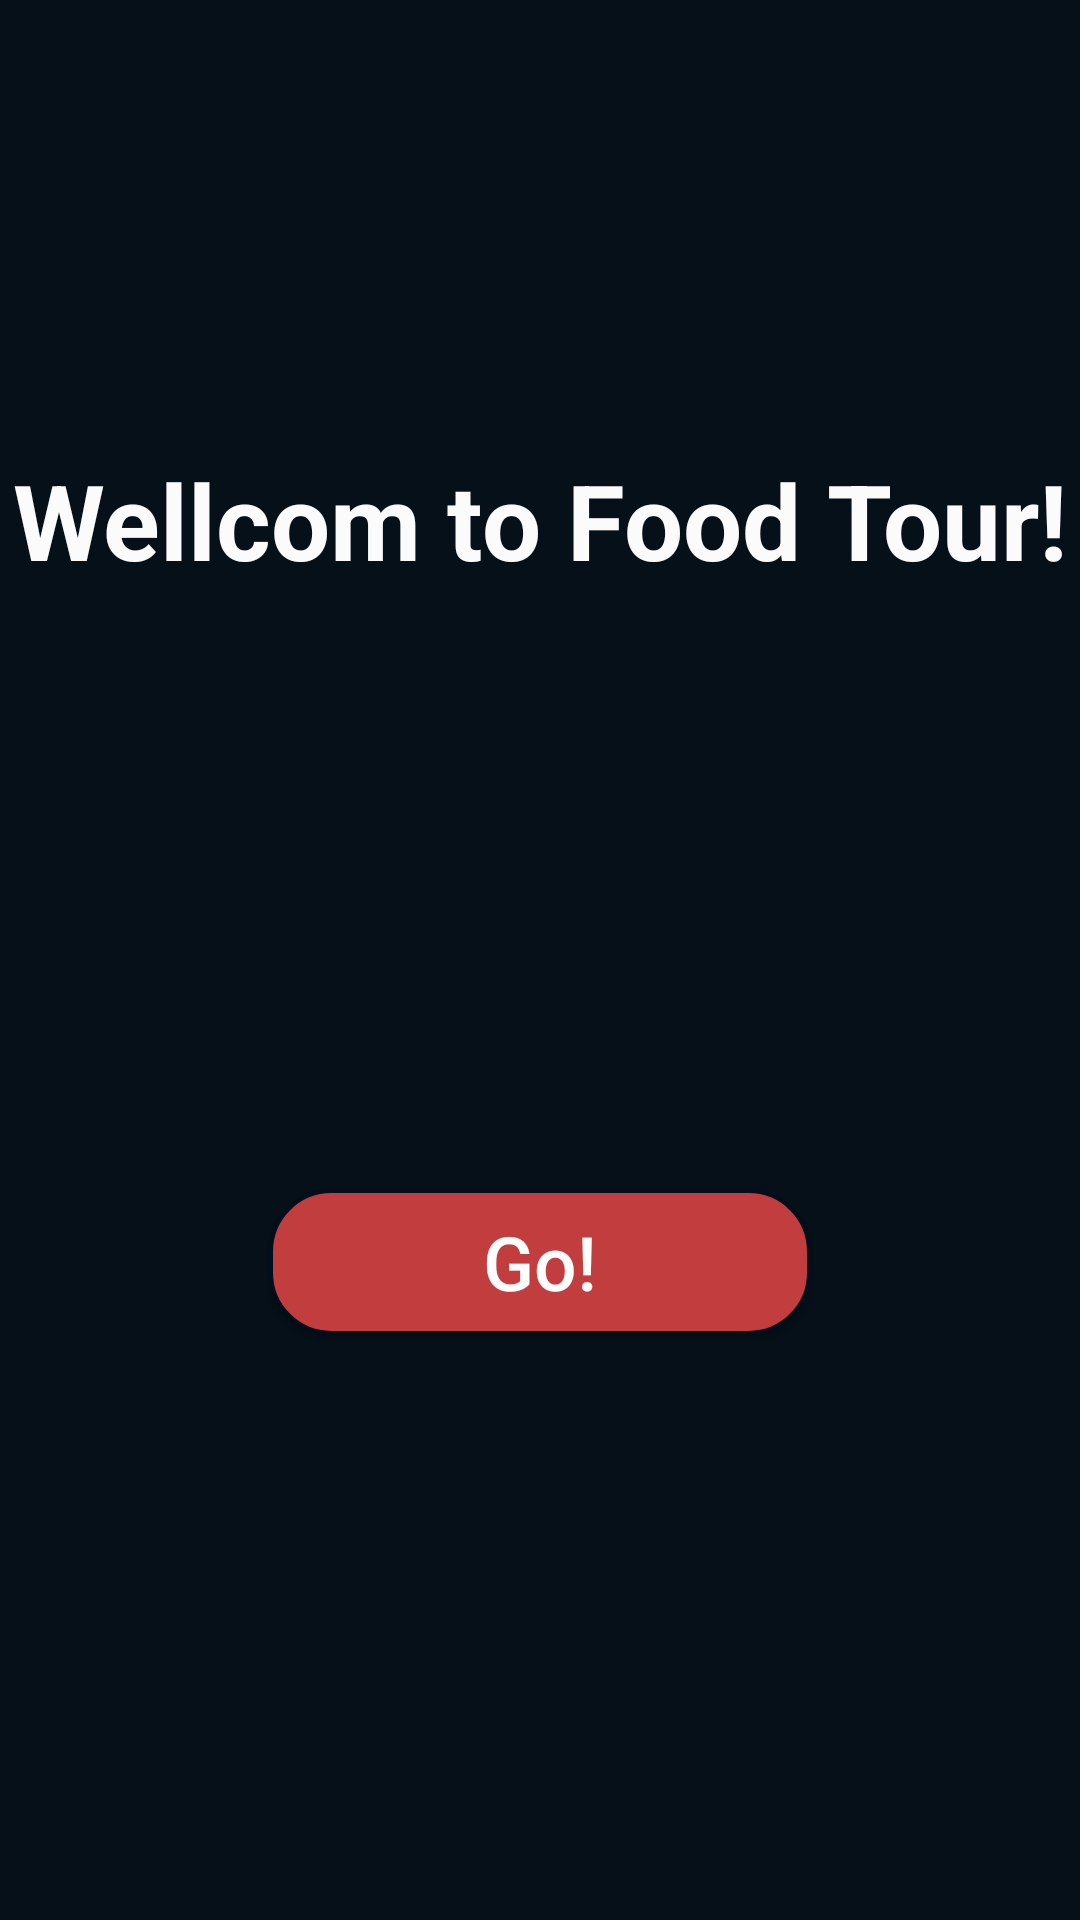

Here is an Android app screen rendered from its layout file. Give the layout XML and the strings, colors and styles it references.
<!-- AndroidManifest.xml: application theme Theme.FoodTour2 -->
<!-- res/layout/activity_main.xml -->
<?xml version="1.0" encoding="utf-8"?>
<layout xmlns:android="http://schemas.android.com/apk/res/android">
<data>
    <import type="com.example.foodtour2.MainViewModel"/>
    <variable
        name="mainViewModel"
        type="MainViewModel" />
</data>
    <androidx.constraintlayout.widget.ConstraintLayout xmlns:app="http://schemas.android.com/apk/res-auto"
        xmlns:tools="http://schemas.android.com/tools"
        android:layout_width="match_parent"
        android:layout_height="match_parent"
        android:background="#051019"
        tools:context=".MainActivity">

        <TextView
            android:id="@+id/generalTitle"
            android:layout_width="0dp"
            android:layout_height="wrap_content"
            android:layout_marginTop="150dp"
            android:gravity="center"
            android:text="Wellcom to Food Tour!"
            android:textColor="#FBFBFB"
            android:textSize="35sp"
            android:textStyle="bold"
            app:layout_constraintLeft_toLeftOf="parent"
            app:layout_constraintRight_toRightOf="parent"
            app:layout_constraintTop_toTopOf="parent" />

        <androidx.appcompat.widget.AppCompatButton
            android:id="@+id/generalButton"
            android:layout_width="0dp"
            android:layout_height="wrap_content"
            android:layout_marginTop="200dp"
            android:background="@drawable/button_login_selector_style"
            android:text="Go!"
            android:textAllCaps="false"
            android:textColor="@color/button_login_color"
            android:textSize="25sp"
            android:onClick="@{()-> mainViewModel.onClickGo()}"
            app:layout_constraintLeft_toLeftOf="parent"
            app:layout_constraintRight_toRightOf="parent"
            app:layout_constraintTop_toBottomOf="@id/generalTitle"
            app:layout_constraintWidth_percent="0.5" />

    </androidx.constraintlayout.widget.ConstraintLayout>
</layout>
<!-- resources referenced by this layout -->
<resources>
  <!-- drawable button_login_selector_style (drawable) -->
  <?xml version="1.0" encoding="utf-8"?>
  <selector xmlns:android="http://schemas.android.com/apk/res/android">
      <item android:drawable="@drawable/button_login_press_style" android:state_pressed="true" />
      <item android:drawable="@drawable/button_login_style" />
  </selector>
  <style name="Theme.FoodTour2" parent="Theme.MaterialComponents.DayNight.DarkActionBar">
          
          <item name="colorPrimary">@color/purple_500</item>
          <item name="colorPrimaryVariant">@color/purple_700</item>
          <item name="colorOnPrimary">@color/white</item>
          
          <item name="colorSecondary">@color/teal_200</item>
          <item name="colorSecondaryVariant">@color/teal_700</item>
          <item name="colorOnSecondary">@color/black</item>
          
          <item name="android:statusBarColor" tools:targetApi="l">?attr/colorPrimaryVariant</item>
          
      </style>
  <!-- drawable button_login_press_style (drawable) -->
  <?xml version="1.0" encoding="utf-8"?>
  <shape xmlns:android="http://schemas.android.com/apk/res/android">
      <stroke android:width="1dp"
          android:color="#01101E"/>
      <corners  android:radius="20dp"/>
      <solid
          android:color="#F8B7B7"/>
  </shape>
  <!-- drawable button_login_style (drawable) -->
  <?xml version="1.0" encoding="utf-8"?>
  <shape xmlns:android="http://schemas.android.com/apk/res/android">
      <stroke
          android:width="1dp"
          android:color="#01101E"/>
      <corners android:radius="20dp"/>
      <solid android:color="#C23D3D"/>
  </shape>
  <!-- not gathered from this repository: default colours our renderer supplied (Android Studio template values) -->
  <color name="purple_500">#FF6200EE</color>
  <color name="purple_700">#FF3700B3</color>
  <color name="teal_200">#FF03DAC5</color>
  <color name="teal_700">#FF018786</color>
  <color name="black">#FF000000</color>
  <color name="white">#FFFFFFFF</color>
</resources>
